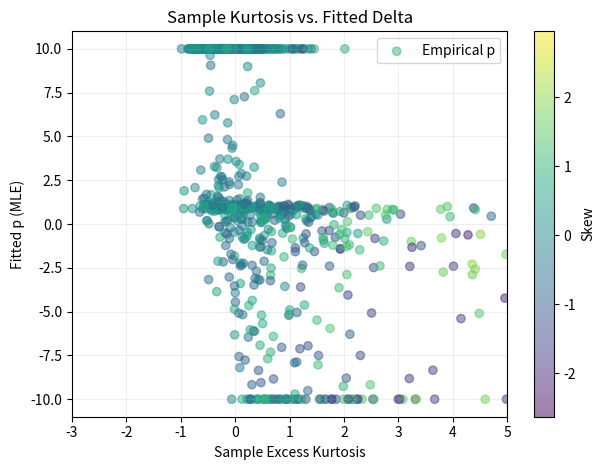
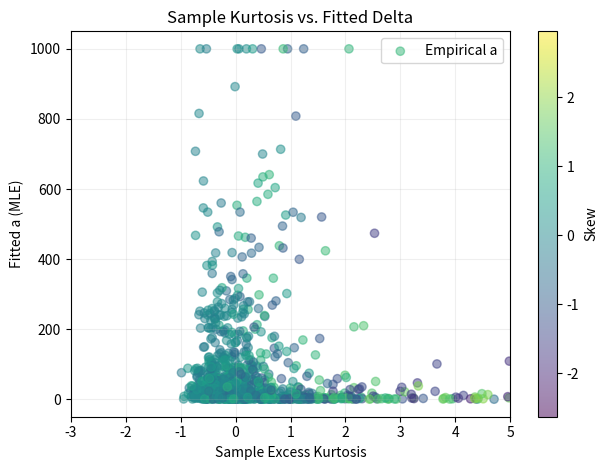
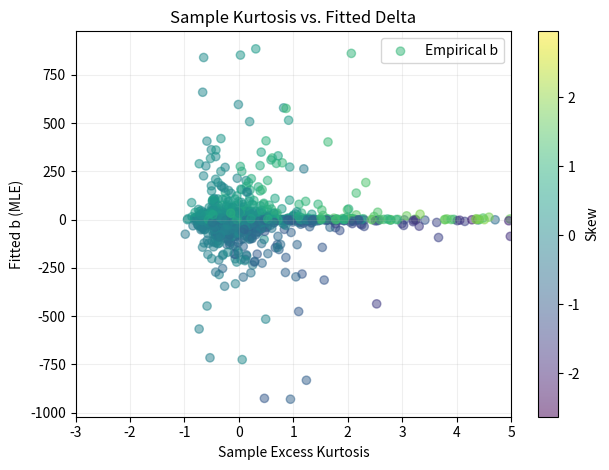
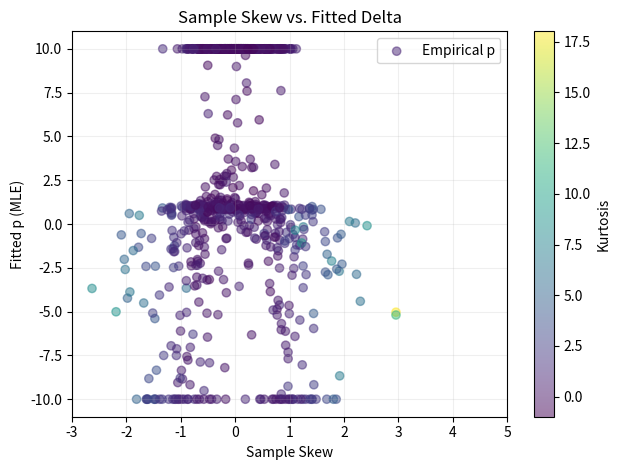
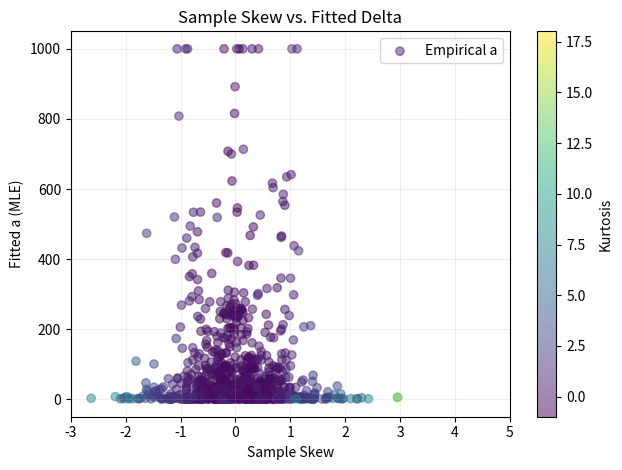
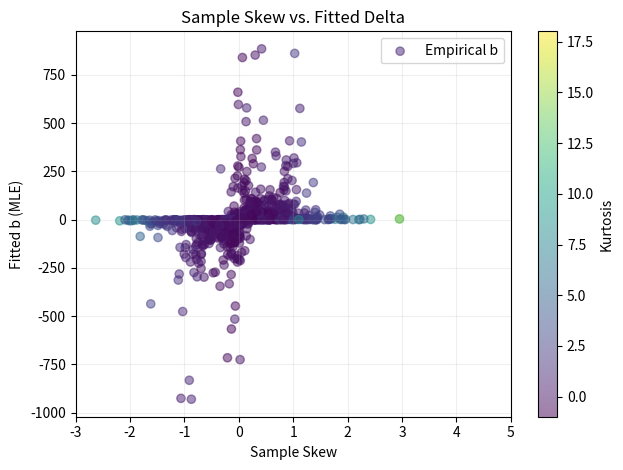
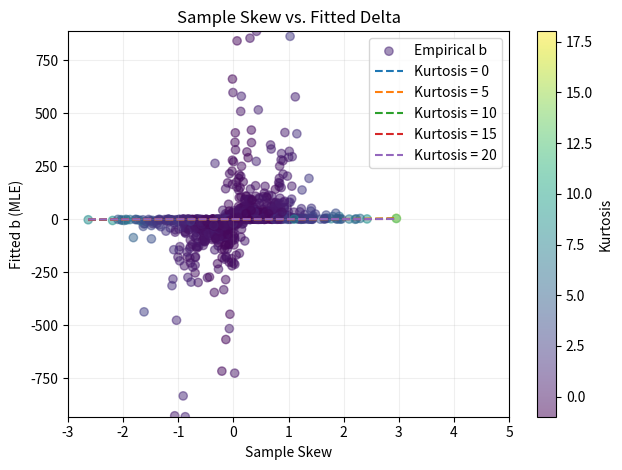

These charts were generated, in order, by the following Python code:
""" Generalized hyperbolic distribution (4th parameterization) example.
Tries to examine whether skewness/shape/tailness can be estimated from
3rd and 4th moments.
"""
import matplotlib.pyplot as plt

# %%
import numpy as np
import pandas as pd
from scipy.special import kv


def loglik_genhyp(params: tuple | list | np.ndarray, x) -> float:
    mu, delta, p, a, b = params
    if delta <= 0 or a <= 0 or np.abs(b) >= a:
        return -np.inf
    z = (x - mu) / delta

    return (
        -np.log(delta)
        + p / 2 * np.log(a**2 + b**2)
        - 0.5 * np.log(2 * np.pi)
        - (p - 1 / 2) * np.log(a + 1e-8)
        - np.log(kv(p, np.sqrt(a**2 + b**2)) + 1e-8)
        + b * z
        + np.log(kv(p - 1 / 2, a * np.sqrt(1 + z**2)) + 1e-8)
        - (1 / 2 * (1 / 2 - p)) * np.log(1 + z**2)
    )


def nll_genhyp(params, x):
    """Negative log-likelihood for the generalized hyperbolic distribution."""
    return -np.mean(loglik_genhyp(params, x))


def lik_genhyp(params, x):
    """Likelihood for the generalized hyperbolic distribution."""
    return np.exp(loglik_genhyp(params, x))


# %%
# Simulate data from normal, skewnormal, genhyp, uniform and fit genhyp to it.
from scipy.optimize import minimize
from scipy.stats import genhyperbolic, norm, skewnorm
from tqdm import tqdm


def simulate_data(n_simulations=1000, samples_per_sim=100, seed=42):
    np.random.seed(seed)
    results = []
    for _ in tqdm(range(n_simulations)):
        dist = np.random.choice(["normal", "skewnormal", "genhyp"])

        match dist:
            case "normal":
                mu = np.random.uniform(-100, 100)
                sigma = np.random.uniform(0.1, 50)
                data = norm.rvs(loc=mu, scale=sigma, size=samples_per_sim)
            case "skewnormal":
                mu = np.random.uniform(-100, 100)
                sigma = np.random.uniform(0.1, 50)
                skew = np.random.uniform(-10, 10)
                data = skewnorm.rvs(a=skew, loc=mu, scale=sigma, size=samples_per_sim)
            case "genhyp":
                p = np.random.uniform(-0.5, 1.5)  # lambda
                a = np.random.uniform(0.1, 10)  # alpha
                b = np.random.uniform(-a + 1e-3, a - 1e-3)  # beta
                loc = np.random.uniform(-5, 5)
                scale = np.random.uniform(0.5, 5)
                data = genhyperbolic.rvs(p, a, b, loc=loc, scale=scale, size=samples_per_sim)
            case "uniform":
                low = np.random.uniform(-10, 0)
                high = np.random.uniform(0, 10)
                data = np.random.uniform(low, high)

        # --- 2. Calculate Moments and Fit SHASH via MLE ---
        mean = np.mean(data)
        std = np.std(data, ddof=1)
        if std < 1e-6:
            continue

        skew = np.mean(((data - mean) / std) ** 3)
        kurt = np.mean(((data - mean) / std) ** 4) - 3

        # Fit MLE, mu, delta, p, a, b
        res = minimize(
            nll_genhyp,
            np.array([mean, std, 1, 1.0, 0]),
            args=(data,),
            method="L-BFGS-B",
            bounds=[(-np.inf, np.inf), (1e-6, np.inf), (-10, 10), (1e-6, 1000), (-1000, 1000)],
        )

        if res.success:
            mu_mle, sigma_mle, p_mle, a_mle, b_mle = res.x
            results.append(
                {
                    "skew": skew,
                    "kurt": kurt,
                    "p_mle": p_mle,
                    "a_mle": a_mle,
                    "b_mle": b_mle,
                }
            )

    return pd.DataFrame(results)


# %%
empirical_df = simulate_data()
# %%
plt.scatter(
    empirical_df["kurt"], empirical_df["p_mle"], c=empirical_df["skew"], cmap="viridis", alpha=0.5, label="Empirical p"
)
kurt_space = np.linspace(empirical_df["kurt"].min(), empirical_df["kurt"].max(), 1000)
plt.xlabel("Sample Excess Kurtosis")
plt.xlim(-3, 5)
plt.ylabel("Fitted p (MLE)")
plt.title("Sample Kurtosis vs. Fitted Delta")
plt.legend()
plt.grid(alpha=0.2)
plt.tight_layout()
plt.colorbar(label="Skew")
plt.show()
plt.scatter(
    empirical_df["kurt"], empirical_df["a_mle"], c=empirical_df["skew"], cmap="viridis", alpha=0.5, label="Empirical a"
)
kurt_space = np.linspace(empirical_df["kurt"].min(), empirical_df["kurt"].max(), 1000)
plt.xlabel("Sample Excess Kurtosis")
plt.xlim(-3, 5)
plt.ylabel("Fitted a (MLE)")
plt.title("Sample Kurtosis vs. Fitted Delta")
plt.legend()
plt.colorbar(label="Skew")
plt.grid(alpha=0.2)
plt.tight_layout()
plt.show()
plt.scatter(
    empirical_df["kurt"], empirical_df["b_mle"], c=empirical_df["skew"], cmap="viridis", alpha=0.5, label="Empirical b"
)
kurt_space = np.linspace(empirical_df["kurt"].min(), empirical_df["kurt"].max(), 1000)
plt.xlabel("Sample Excess Kurtosis")
plt.xlim(-3, 5)
plt.ylabel("Fitted b (MLE)")
plt.title("Sample Kurtosis vs. Fitted Delta")
plt.legend()
plt.colorbar(label="Skew")
plt.grid(alpha=0.2)
plt.tight_layout()
plt.show()
# %%
plt.scatter(
    empirical_df["skew"], empirical_df["p_mle"], c=empirical_df["kurt"], cmap="viridis", alpha=0.5, label="Empirical p"
)
skew_space = np.linspace(empirical_df["skew"].min(), empirical_df["skew"].max(), 1000)
plt.xlabel("Sample Skew")
plt.xlim(-3, 5)
plt.ylabel("Fitted p (MLE)")
plt.title("Sample Skew vs. Fitted Delta")
plt.legend()
plt.grid(alpha=0.2)
plt.tight_layout()
plt.colorbar(label="Kurtosis")
plt.show()
plt.scatter(
    empirical_df["skew"], empirical_df["a_mle"], c=empirical_df["kurt"], cmap="viridis", alpha=0.5, label="Empirical a"
)
skew_space = np.linspace(empirical_df["skew"].min(), empirical_df["skew"].max(), 1000)
plt.xlabel("Sample Skew")
plt.xlim(-3, 5)
plt.ylabel("Fitted a (MLE)")
plt.title("Sample Skew vs. Fitted Delta")
plt.legend()
plt.colorbar(label="Kurtosis")
plt.grid(alpha=0.2)
plt.tight_layout()
plt.show()
plt.scatter(
    empirical_df["skew"], empirical_df["b_mle"], c=empirical_df["kurt"], cmap="viridis", alpha=0.5, label="Empirical b"
)
skew_space = np.linspace(empirical_df["skew"].min(), empirical_df["skew"].max(), 1000)
plt.xlabel("Sample Skew")
plt.xlim(-3, 5)
plt.ylabel("Fitted b (MLE)")
plt.title("Sample Skew vs. Fitted Delta")
plt.legend()
plt.colorbar(label="Kurtosis")
plt.grid(alpha=0.2)
plt.tight_layout()
plt.show()


# %%
def skewness_kurtosis_to_b(skewness, kurtosis):
    """Convert skewness and kurtosis to b parameter."""
    return 1 / kurtosis * (skewness) ** 3


# Plot function over scatter plot
plt.scatter(
    empirical_df["skew"], empirical_df["b_mle"], c=empirical_df["kurt"], cmap="viridis", alpha=0.5, label="Empirical b"
)
skew_space = np.linspace(empirical_df["skew"].min(), empirical_df["skew"].max(), 1000)
for k in np.arange(0, 25, 5):
    plt.plot(skew_space, skewness_kurtosis_to_b(skew_space, k), label=f"Kurtosis = {k}", linestyle="--")
plt.xlabel("Sample Skew")
plt.xlim(-3, 5)
plt.ylim(empirical_df["b_mle"].min(), empirical_df["b_mle"].max())
plt.ylabel("Fitted b (MLE)")
plt.title("Sample Skew vs. Fitted Delta")
plt.legend()
plt.colorbar(label="Kurtosis")
plt.grid(alpha=0.2)
plt.tight_layout()
plt.show()
# %%
